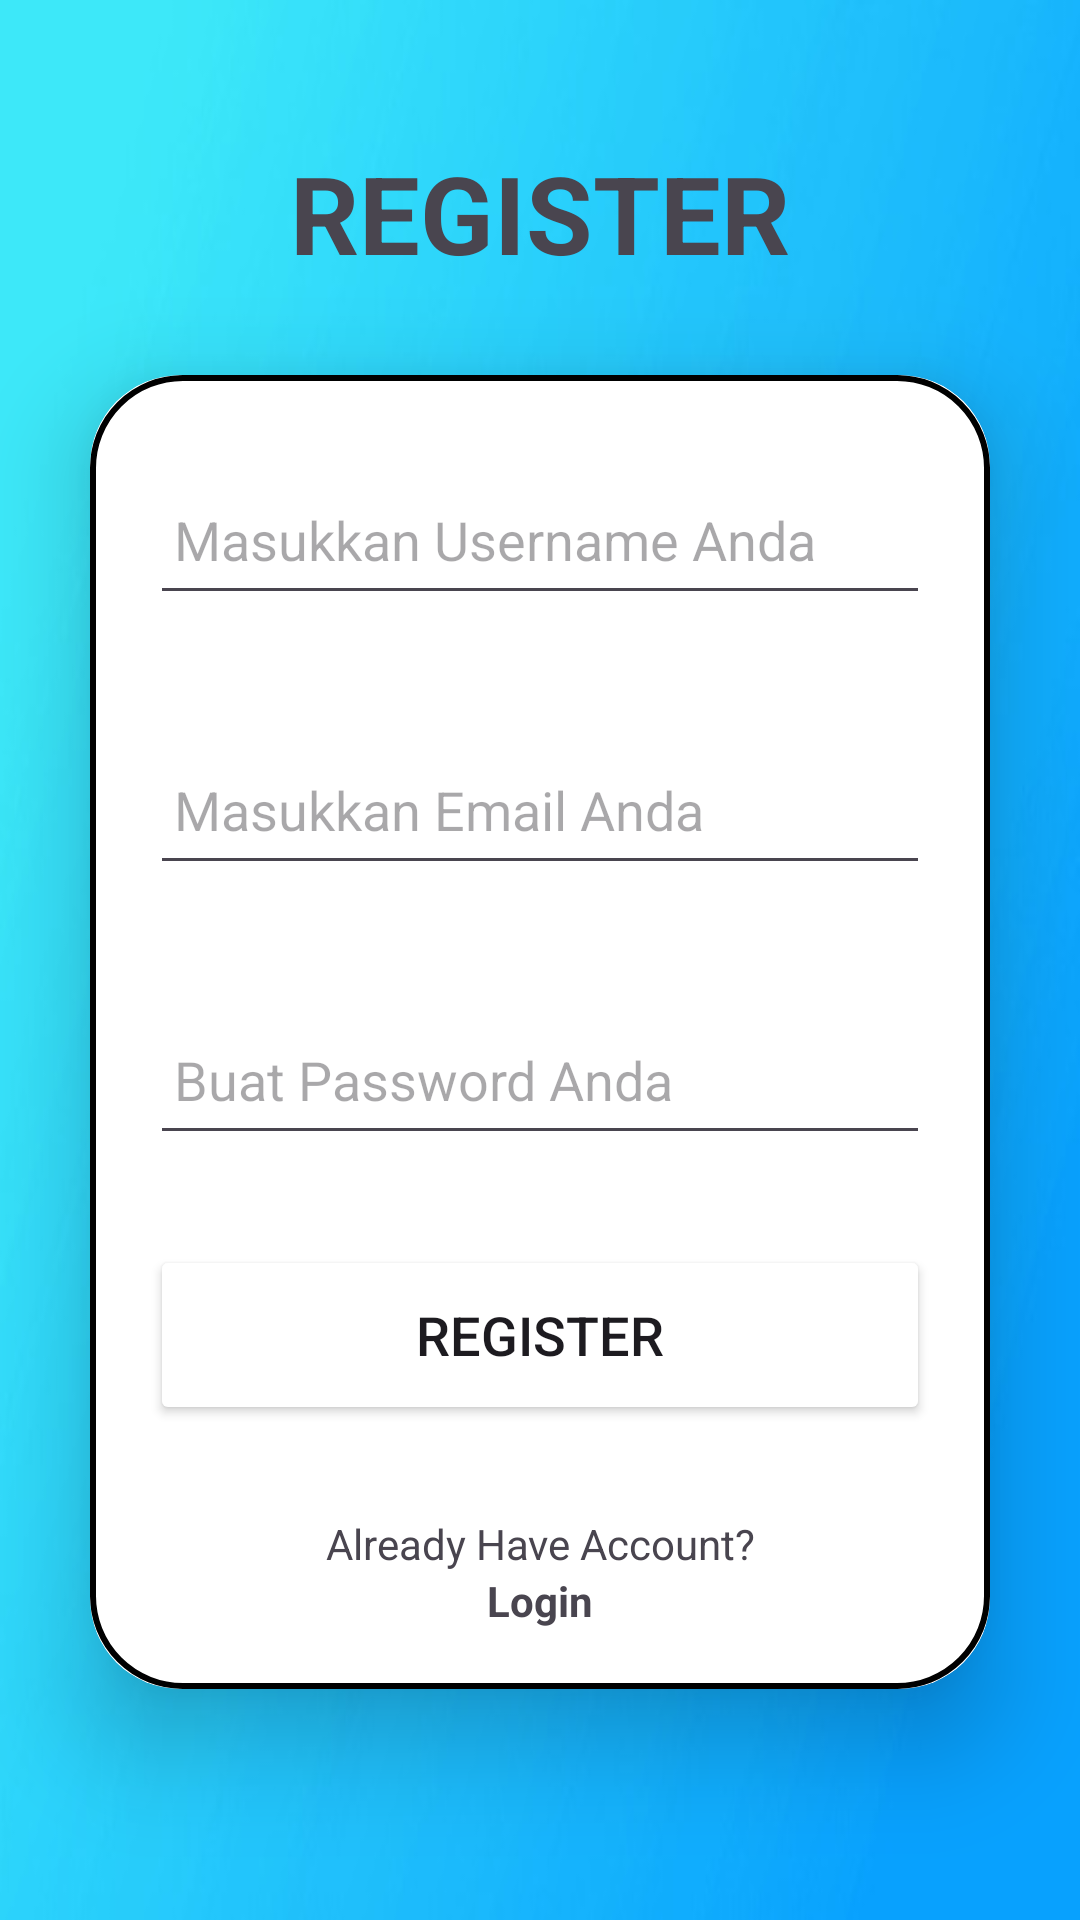

Write the Android layout XML for this screen, with the resource values it uses.
<!-- AndroidManifest.xml: application theme Theme.ProjectPMobile -->
<!-- res/layout/activity_register.xml -->
<?xml version="1.0" encoding="utf-8"?>
<LinearLayout
    xmlns:android="http://schemas.android.com/apk/res/android"
    xmlns:app="http://schemas.android.com/apk/res-auto"
    xmlns:tools="http://schemas.android.com/tools"
    android:layout_width="match_parent"
    android:layout_height="match_parent"
    android:orientation="vertical"
    android:gravity="center"
    android:background="@drawable/background_biru"
    tools:context=".MainActivity">

    <TextView
        android:layout_width="match_parent"
        android:layout_height="wrap_content"
        android:text="REGISTER"
        android:id="@+id/titleregister"
        android:textSize="36sp"
        android:textAlignment="center"
        android:textStyle="bold"
        android:textColor="@color/Black"/>

    <androidx.cardview.widget.CardView
        android:layout_width="match_parent"
        android:layout_height="wrap_content"
        android:layout_margin="30dp"
        app:cardCornerRadius="30dp"
        app:cardElevation="20dp">

        <LinearLayout
            android:layout_width="match_parent"
            android:layout_height="wrap_content"
            android:layout_gravity="center_horizontal"
            android:background="@drawable/border"
            android:orientation="vertical"
            android:padding="20dp">

            <EditText
                android:id="@+id/username"
                android:layout_width="match_parent"
                android:layout_height="50dp"
                android:layout_marginTop="10dp"
                android:drawablePadding="8dp"
                android:hint="Masukkan Username Anda"
                android:importantForAutofill="yes"
                android:padding="8dp"
                android:textColor="@color/Black" />

            <EditText
                android:id="@+id/email_register"
                android:layout_width="match_parent"
                android:layout_height="50dp"
                android:layout_marginTop="40dp"
                android:drawablePadding="8dp"
                android:hint="Masukkan Email Anda"
                android:importantForAutofill="yes"
                android:padding="8dp"
                android:textColor="@color/Black" />

            <EditText
                android:id="@+id/passwort_register"
                android:layout_width="match_parent"
                android:layout_height="50dp"
                android:layout_marginTop="40dp"
                android:drawablePadding="8dp"
                android:hint="Buat Password Anda"
                android:importantForAutofill="yes"
                android:padding="8dp"
                android:textColor="@color/Black" />

            <Button
                android:id="@+id/btn_register"
                android:layout_width="match_parent"
                android:layout_height="60dp"
                android:layout_marginTop="30dp"
                android:backgroundTint="@color/DarkTurquoise"
                android:text="Register"
                android:textColor="@color/Black"
                android:textSize="18sp"
                android:radius="20dp" />

            <TextView
                android:layout_width="match_parent"
                android:layout_height="wrap_content"
                android:layout_marginTop="30dp"
                android:backgroundTint="@color/Black"
                android:text="Already Have Account?"
                android:textAlignment="center" />

            <TextView
                android:id="@+id/tv_login"
                android:layout_width="match_parent"
                android:layout_height="wrap_content"
                android:backgroundTint="@color/Black"
                android:text="Login"
                android:textAlignment="center"
                android:textColor="@color/Black"
                android:textStyle="bold" />

        </LinearLayout>
    </androidx.cardview.widget.CardView>

</LinearLayout>
<!-- resources referenced by this layout -->
<resources>
  <!-- drawable background_biru: jpg bitmap (drawable, 8755 bytes) -->
  <!-- drawable border (drawable) -->
  <?xml version="1.0" encoding="utf-8"?>
  <shape xmlns:android="http://schemas.android.com/apk/res/android"
      android:shape="rectangle">
      <stroke
          android:width="2dp"
          android:color="@color/Black"/>
      <corners
          android:radius="30dp"/>
  </shape>
  <style name="Theme.ProjectPMobile" parent="Base.Theme.ProjectPMobile" />
  <style name="Base.Theme.ProjectPMobile" parent="Theme.Material3.DayNight.NoActionBar">
          
          
      </style>
</resources>
